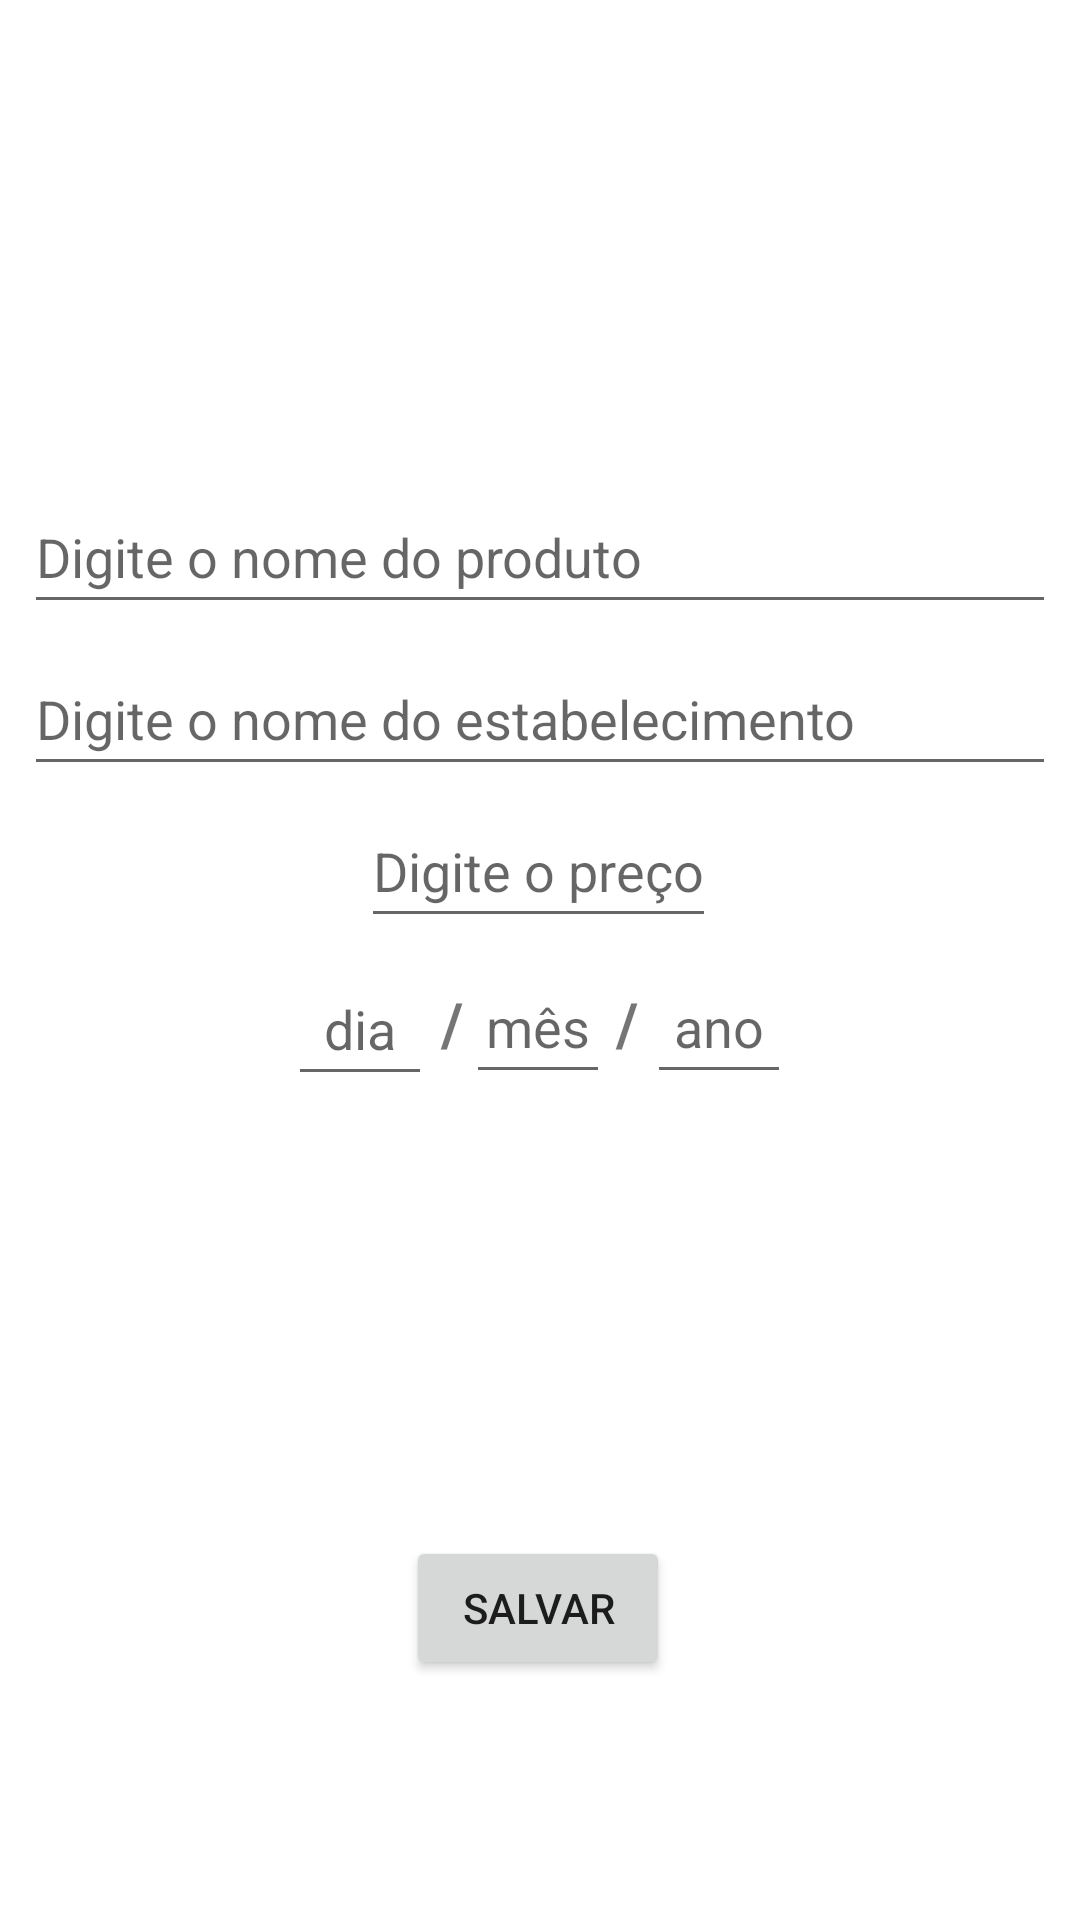

Here is an Android app screen rendered from its layout file. Give the layout XML and the strings, colors and styles it references.
<!-- AndroidManifest.xml: application theme Theme.HistoricoDeCompras -->
<!-- res/layout/activity_cadastrar.xml -->
<?xml version="1.0" encoding="utf-8"?>
<androidx.constraintlayout.widget.ConstraintLayout xmlns:android="http://schemas.android.com/apk/res/android"
    xmlns:app="http://schemas.android.com/apk/res-auto"
    xmlns:tools="http://schemas.android.com/tools"
    android:layout_width="match_parent"
    android:layout_height="match_parent"
    tools:context=".CadastrarActivity">

    <EditText
        android:id="@+id/et_nomeProduto"
        android:layout_width="match_parent"
        android:layout_height="wrap_content"
        android:layout_marginStart="8dp"
        android:layout_marginEnd="8dp"
        android:hint="Digite o nome do produto"
        android:minHeight="48dp"
        app:layout_constraintBottom_toBottomOf="parent"
        app:layout_constraintEnd_toEndOf="parent"
        app:layout_constraintHorizontal_bias="0.0"
        app:layout_constraintStart_toStartOf="parent"
        app:layout_constraintTop_toTopOf="parent"
        app:layout_constraintVertical_bias="0.27" />

    <EditText
        android:id="@+id/et_nomeEstabelecimento"
        android:layout_width="match_parent"
        android:layout_height="wrap_content"
        android:layout_marginStart="8dp"
        android:layout_marginTop="20dp"
        android:layout_marginEnd="8dp"
        android:hint="Digite o nome do estabelecimento"
        android:minHeight="48dp"
        app:layout_constraintBottom_toBottomOf="parent"
        app:layout_constraintEnd_toEndOf="parent"
        app:layout_constraintHorizontal_bias="0.0"
        app:layout_constraintStart_toStartOf="parent"
        app:layout_constraintTop_toTopOf="parent"
        app:layout_constraintVertical_bias="0.339" />

    <EditText
        android:id="@+id/et_preco"
        android:layout_width="wrap_content"
        android:layout_height="wrap_content"
        android:hint="Digite o preço"
        android:minHeight="48dp"
        android:textAlignment="center"
        app:layout_constraintBottom_toBottomOf="parent"
        app:layout_constraintEnd_toEndOf="parent"
        app:layout_constraintHorizontal_bias="0.498"
        app:layout_constraintStart_toStartOf="parent"
        app:layout_constraintTop_toTopOf="parent"
        app:layout_constraintVertical_bias="0.428"
        android:layout_marginTop="20dp"/>


    <EditText
        android:id="@+id/et_dia"
        android:layout_width="wrap_content"
        android:layout_height="wrap_content"
        android:layout_marginTop="20dp"
        android:hint="dia"
        android:inputType="number"
        android:minWidth="48dp"
        android:minHeight="48dp"
        android:textAlignment="center"
        app:layout_constraintBottom_toBottomOf="parent"
        app:layout_constraintEnd_toEndOf="parent"
        app:layout_constraintHorizontal_bias="0.308"
        app:layout_constraintStart_toStartOf="parent"
        app:layout_constraintTop_toTopOf="parent"
        app:layout_constraintVertical_bias="0.52" />

    <TextView
        android:layout_width="wrap_content"
        android:layout_height="wrap_content"
        android:text=" / "
        android:textSize="20sp"
        android:textStyle="bold"
        app:layout_constraintBottom_toBottomOf="parent"
        app:layout_constraintEnd_toEndOf="parent"
        app:layout_constraintHorizontal_bias="0.414"
        app:layout_constraintStart_toStartOf="parent"
        app:layout_constraintTop_toTopOf="parent"
        app:layout_constraintVertical_bias="0.534" />

    <EditText
        android:id="@+id/et_mes"
        android:layout_width="wrap_content"
        android:layout_height="wrap_content"
        android:layout_marginTop="10dp"
        android:hint="mês"
        android:inputType="number"
        android:minWidth="48dp"
        android:minHeight="48dp"
        android:textAlignment="center"
        app:layout_constraintBottom_toBottomOf="parent"
        app:layout_constraintEnd_toEndOf="parent"
        app:layout_constraintHorizontal_bias="0.498"
        app:layout_constraintStart_toStartOf="parent"
        app:layout_constraintTop_toTopOf="parent"
        app:layout_constraintVertical_bias="0.527" />

    <TextView
        android:layout_width="wrap_content"
        android:layout_height="wrap_content"
        android:text=" / "
        android:textSize="20sp"
        android:textStyle="bold"
        app:layout_constraintBottom_toBottomOf="parent"
        app:layout_constraintEnd_toEndOf="parent"
        app:layout_constraintHorizontal_bias="0.585"
        app:layout_constraintStart_toStartOf="parent"
        app:layout_constraintTop_toTopOf="parent"
        app:layout_constraintVertical_bias="0.534" />

    <EditText
        android:id="@+id/et_ano"
        android:layout_width="wrap_content"
        android:layout_height="wrap_content"
        android:layout_marginTop="10dp"
        android:hint="ano"
        android:inputType="number"
        android:minWidth="48dp"
        android:minHeight="48dp"
        android:textAlignment="center"
        app:layout_constraintBottom_toBottomOf="parent"
        app:layout_constraintEnd_toEndOf="parent"
        app:layout_constraintHorizontal_bias="0.691"
        app:layout_constraintStart_toStartOf="parent"
        app:layout_constraintTop_toTopOf="parent"
        app:layout_constraintVertical_bias="0.527" />

    <Button
        android:id="@+id/button"
        android:layout_width="wrap_content"
        android:layout_height="wrap_content"
        android:onClick="salvar"
        android:text="salvar"
        app:layout_constraintBottom_toBottomOf="parent"
        app:layout_constraintEnd_toEndOf="parent"
        app:layout_constraintHorizontal_bias="0.498"
        app:layout_constraintStart_toStartOf="parent"
        app:layout_constraintTop_toTopOf="parent"
        app:layout_constraintVertical_bias="0.865" />

</androidx.constraintlayout.widget.ConstraintLayout>
<!-- resources referenced by this layout -->
<resources>
  <style name="Theme.HistoricoDeCompras" parent="Theme.MaterialComponents.DayNight.DarkActionBar">
          
          <item name="colorPrimary">@color/purple_500</item>
          <item name="colorPrimaryVariant">@color/purple_700</item>
          <item name="colorOnPrimary">@color/white</item>
          
          <item name="colorSecondary">@color/teal_200</item>
          <item name="colorSecondaryVariant">@color/teal_700</item>
          <item name="colorOnSecondary">@color/black</item>
          
          <item name="android:statusBarColor" tools:targetApi="l">?attr/colorPrimaryVariant</item>
          
      </style>
  <!-- not gathered from this repository: default colours our renderer supplied (Android Studio template values) -->
  <color name="purple_500">#FF6200EE</color>
  <color name="purple_700">#FF3700B3</color>
  <color name="teal_200">#FF03DAC5</color>
  <color name="teal_700">#FF018786</color>
  <color name="black">#FF000000</color>
  <color name="white">#FFFFFFFF</color>
</resources>
